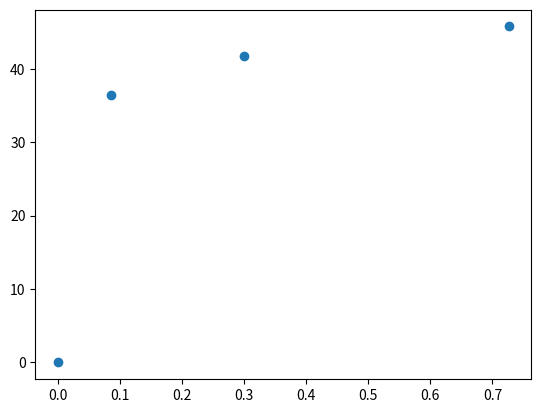

The matplotlib source for this figure: (Note: this script raises an exception after producing the figure.)
import numpy as np
import matplotlib.pyplot as plt
import pandas as pd
from scipy.integrate import odeint
from scipy.optimize import curve_fit

ppb = 1.12 # ppb
t_data = np.array([0, 310, 1080, 2614])
t_data = t_data/3600
mass_per_mass = np.array([0, 26.3947, 30.2191, 33.1549]) # ng/g

M = 131.38 # g/mol
rho = 1380e3 # g/m^3

# state variables
T = 298 # K
R = 8.31446261815324 # gas constant
P = 101325 # Pa/atm

c_star = mass_per_mass*rho
c_star /= 1e6 # mg/m^3
c_air = P*ppb/(R*T) # ng/m^3
#c_air *= 1e6 # mg/m^3

def ode(y, t, k1, k2):
    #print(k2*c_air, k1*y)
    return k2*c_air-k1*y

def solve_ode(t, k1, k2):
    y0 = 0

    #f = lambda y, t: ode(y, t, k1, k2)
    r = odeint(ode, t, y0)
    return r[0]

#t = t_data
#popt = curve_fit(solve_ode, xdata=t_data, ydata=c_star)


t = np.linspace(0,t_data[-1], 10)

fig, ax = plt.subplots(dpi=300)

ax.plot(t_data, c_star, 'o')
ax.plot(t, solve_ode(t, 1e-12, 1e4))

plt.show()


print(c_air, c_star)
